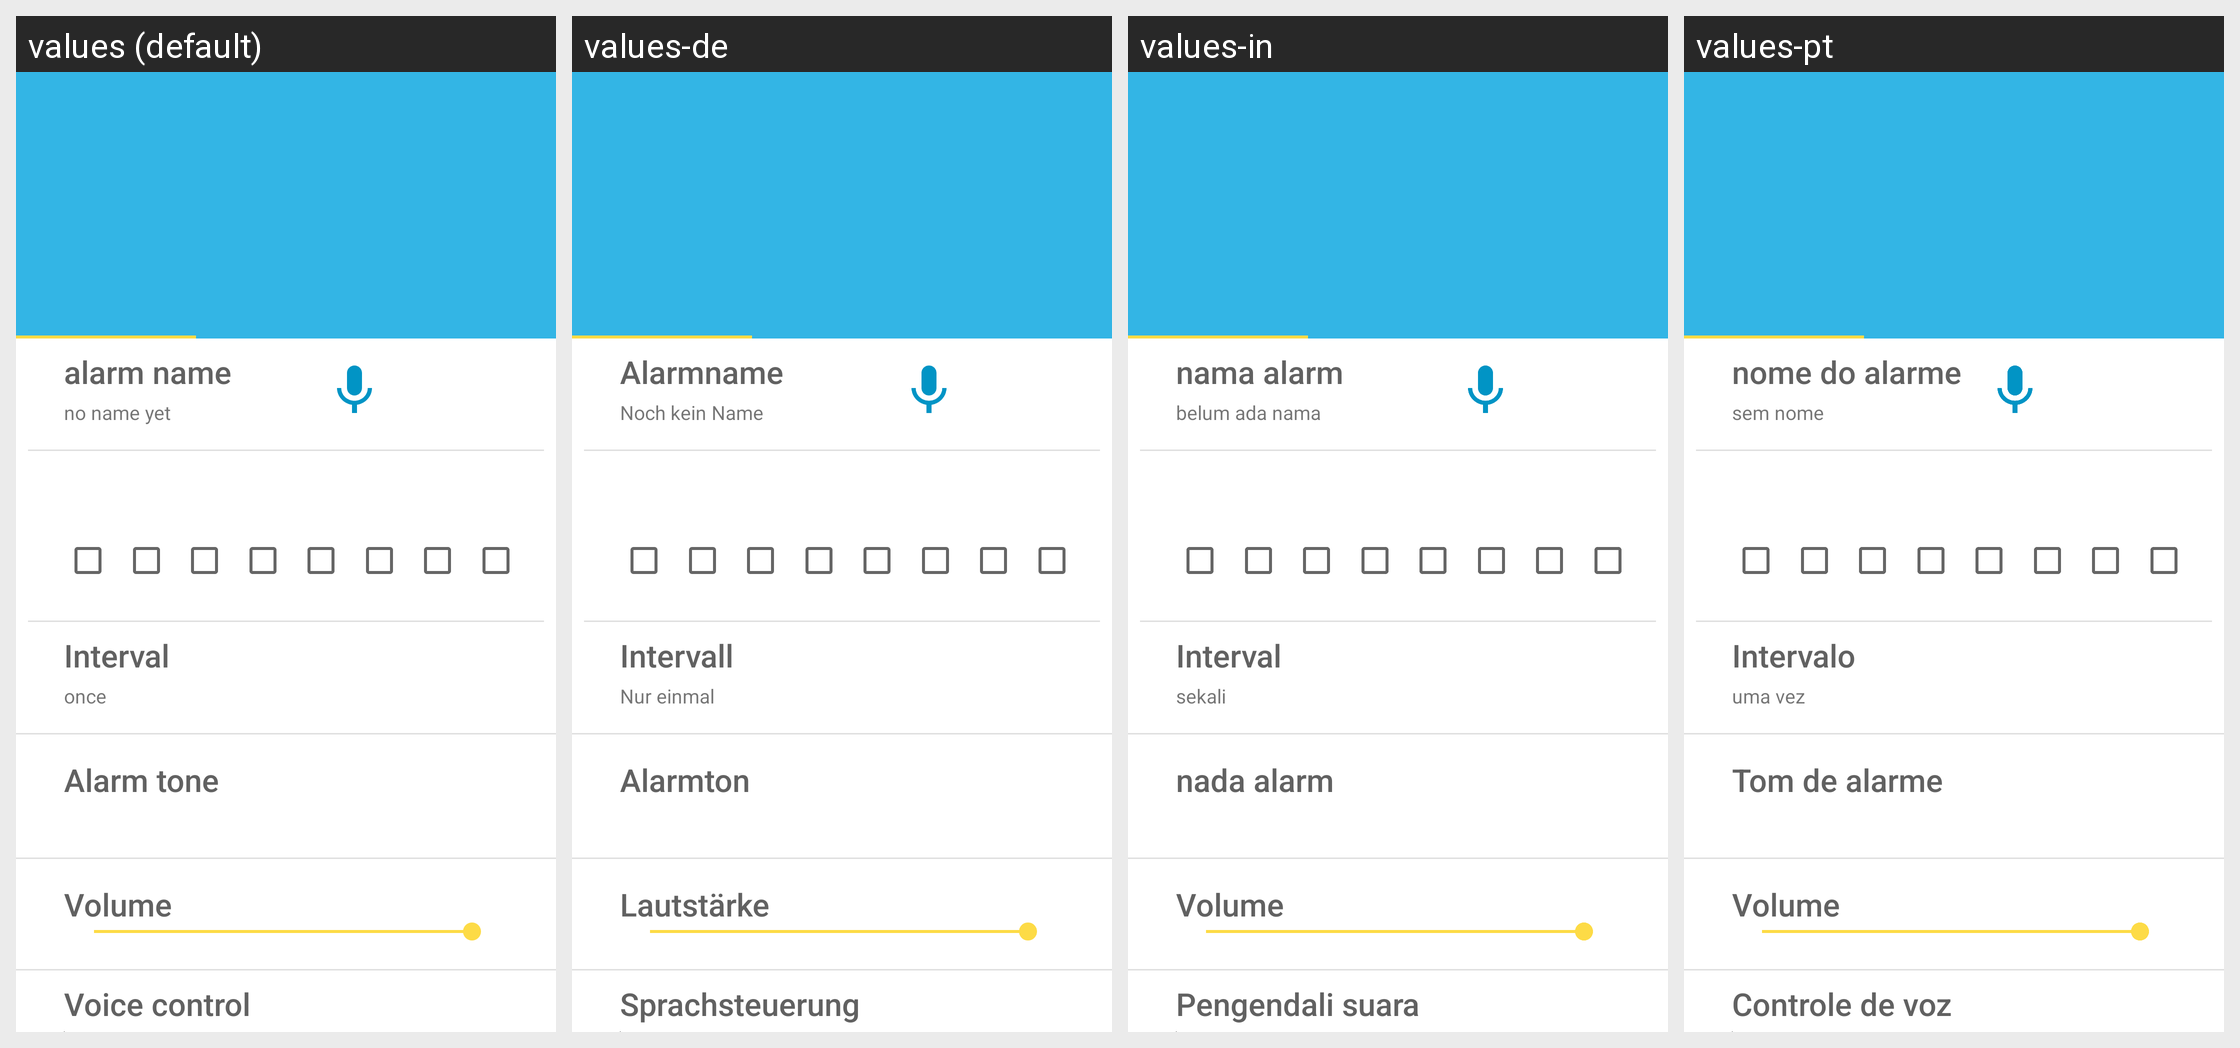

The Android screen above is rendered under several locales of the same app. Produce the string resources it draws, with the default and per-locale values.
Android screen res/layout/fragment_alarm__clock.xml rendered under 4 locales, left to right: values (default), values-de, values-in, values-pt. Device: Nexus 5 (rendered at 1080×1920; each locale shown at half size, 540×960, under a caption strip naming it); theme AppTheme.
Other locales in the repository, not shown: values-pt-rPT.
Strings drawn on this screen, with the default value and each locale's value (text and hints the layout hard-codes, and strings that could not be matched under every locale, appear in the picture but are not listed):

Alarmname
  values: alarm name
  values-de: Alarmname
  values-in: nama alarm
  values-pt: nome do alarme

AlarmnameNo
  values: no name yet
  values-de: Noch kein Name
  values-in: belum ada nama
  values-pt: sem nome

AlarmIntervall
  values: Interval
  values-de: Intervall
  values-in: Interval
  values-pt: Intervalo 

AlarmIntervallNo
  values: once
  values-de: Nur einmal
  values-in: sekali 
  values-pt: uma vez

AlarmTone
  values: Alarm tone
  values-de: Alarmton
  values-in: nada alarm 
  values-pt: Tom de alarme 

AlarmVolume
  values: Volume
  values-de: Lautstärke
  values-in: Volume
  values-pt: Volume

SpeechControl
  values: Voice control
  values-de: Sprachsteuerung
  values-in: Pengendali suara
  values-pt: Controle de voz
